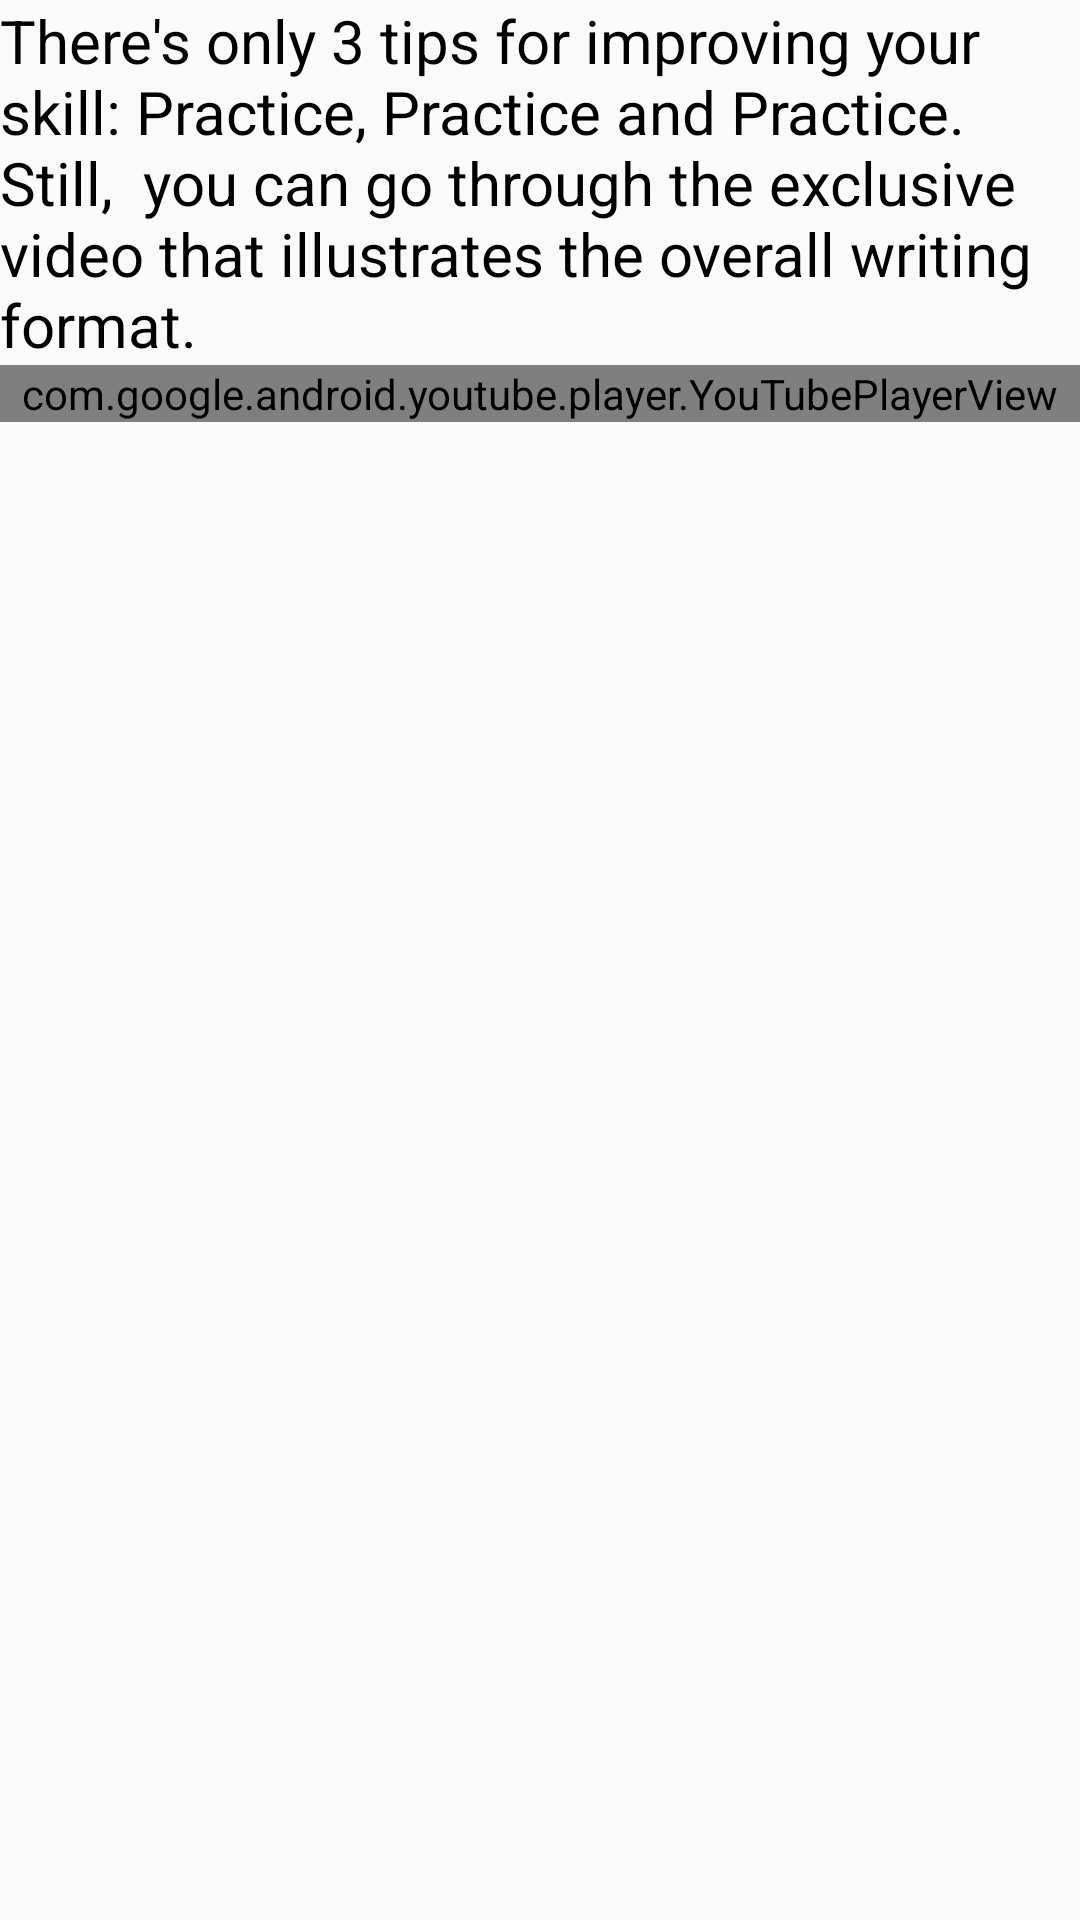

Layout XML and referenced resources for this Android screen:
<!-- AndroidManifest.xml: application theme AppTheme -->
<!-- res/layout/activity_train_writing.xml -->
<?xml version="1.0" encoding="utf-8"?>
<LinearLayout xmlns:android="http://schemas.android.com/apk/res/android"
    xmlns:app="http://schemas.android.com/apk/res-auto"
    xmlns:tools="http://schemas.android.com/tools"
    android:layout_width="match_parent"
    android:layout_height="match_parent"
    tools:context="team_uganda.ieltsassistor.TrainWriting"
    android:orientation="vertical">
    <TextView
        android:layout_width="match_parent"
        android:layout_height="wrap_content"
        android:text="There's only 3 tips for improving your skill: Practice, Practice and Practice. Still,  you can go through the exclusive video that illustrates the overall writing format."
        android:textColor="#000"
        android:textSize="20sp"
        />
    <com.google.android.youtube.player.YouTubePlayerView
        android:id="@+id/youtube_player"
        android:layout_width="match_parent"
        android:layout_height="wrap_content"
        android:background="#ddf"
        />


</LinearLayout>
<!-- resources referenced by this layout -->
<resources>
  <style name="AppTheme" parent="Theme.AppCompat.Light.NoActionBar">
          
          <item name="colorPrimary">@color/colorPrimary</item>
          <item name="colorPrimaryDark">#c5002b</item>
          <item name="colorAccent">@color/colorSplash</item>
      </style>
  <color name="colorPrimary">#4e7f84</color>
  <color name="colorSplash">#c5002b</color>
</resources>
